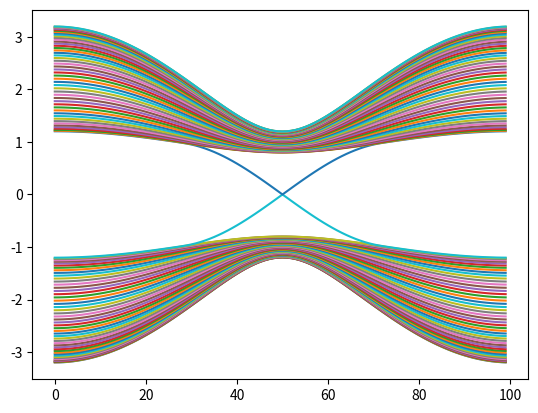

This figure's Python source:
import numpy as np
from scipy.sparse import diags
import matplotlib.pyplot as plt

N=100
s=100

w=1
spectrum=np.zeros((N,s))
for t in np.arange(0,s):
    u=np.sin(t/s*2*np.pi)
    v=1.2+np.cos(t/s*2*np.pi)

    a = np.empty((N,),float)
    a[::2] = 0
    a[1::2] = 1
    b = np.empty((N,),float)
    b[::2] = 1
    b[1::2] = 0
    offdiag=w*a[0:-1]+v*b[0:-1]
    diagonals=[-u*b+u*a,offdiag,offdiag]
    H=diags(diagonals,[0,-1,1])
    vals, vecs = np.linalg.eigh(H.toarray())
    spectrum[:,t]=vals
print("123")

plt.plot(spectrum.T)
plt.show()
